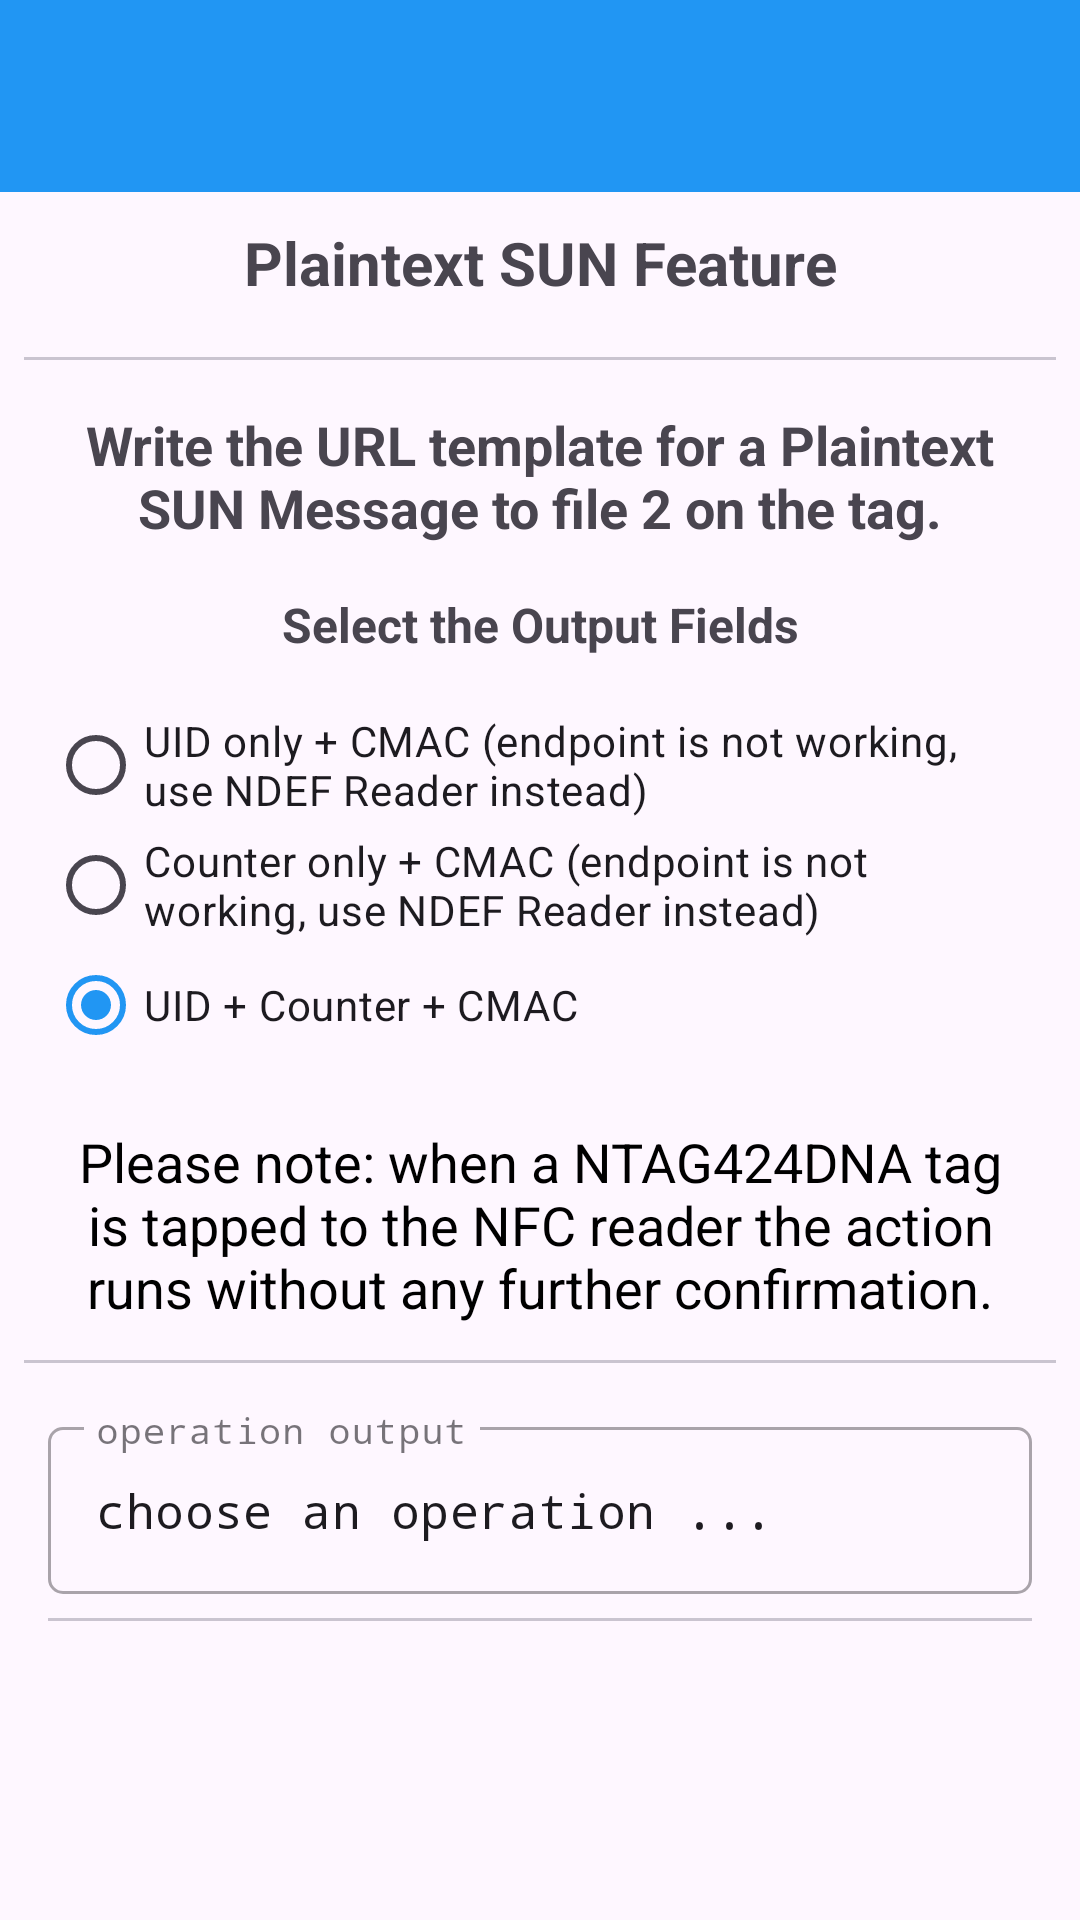

This screen was rendered from an Android layout file. Write that file and the resources it references.
<!-- AndroidManifest.xml: application theme Theme.Ntag424SunFeature -->
<!-- res/layout/activity_plaintext_sun.xml -->
<?xml version="1.0" encoding="utf-8"?>
<LinearLayout xmlns:android="http://schemas.android.com/apk/res/android"
    xmlns:app="http://schemas.android.com/apk/res-auto"
    xmlns:tools="http://schemas.android.com/tools"
    android:id="@+id/main"
    android:layout_width="match_parent"
    android:layout_height="match_parent"
    android:orientation="vertical"
    tools:context=".PlaintextSunActivity">

    <androidx.appcompat.widget.Toolbar
        android:id="@+id/main_toolbar"
        android:layout_width="match_parent"
        android:layout_height="?attr/actionBarSize"
        android:background="@color/colorPrimary"
        android:elevation="@dimen/toolbar_elevation"
        android:theme="@style/ThemeOverlay.AppCompat.Dark.ActionBar"
        app:popupTheme="@style/ThemeOverlay.AppCompat.Light" />

    <ScrollView
        android:layout_width="match_parent"
        android:layout_height="wrap_content">

        <LinearLayout
            android:layout_width="match_parent"
            android:layout_height="wrap_content"
            android:orientation="vertical">

            <TextView
                android:id="@+id/tvTitle"
                android:layout_width="match_parent"
                android:layout_height="wrap_content"
                android:padding="10dp"
                android:text="Plaintext SUN Feature"
                android:textAlignment="center"
                android:textSize="20sp"
                android:textStyle="bold" />

            <com.google.android.material.divider.MaterialDivider
                android:layout_width="match_parent"
                android:layout_height="wrap_content"
                android:layout_marginTop="8dp"
                app:dividerInsetEnd="8dp"
                app:dividerInsetStart="8dp" />

            <TextView
                android:id="@+id/tvMenu1"
                android:layout_width="match_parent"
                android:layout_height="wrap_content"
                android:visibility="gone"
                android:padding="16dp"
                android:text="Write the URL template for Plaintext SUN"
                android:textAlignment="center"
                android:textSize="16sp"
                android:textStyle="bold" />

            <TextView
                android:id="@+id/tvMenu1Info"
                android:layout_width="match_parent"
                android:layout_height="wrap_content"
                android:layout_marginStart="16dp"
                android:layout_marginTop="16dp"
                android:layout_marginEnd="16dp"
                android:text="Write the URL template for a Plaintext SUN Message to file 2 on the tag."
                android:textAlignment="center"
                android:textSize="18sp"
                android:textStyle="bold" />

            <TextView
                android:id="@+id/tvMenu2"
                android:layout_width="match_parent"
                android:layout_height="wrap_content"
                android:padding="16dp"
                android:text="Select the Output Fields"
                android:textAlignment="center"
                android:textSize="16sp"
                android:textStyle="bold" />

            <RadioGroup
                android:id="@+id/rgFields"
                android:layout_width="match_parent"
                android:layout_height="wrap_content"
                android:layout_marginStart="16dp"
                android:layout_marginEnd="16dp"
                android:layout_gravity="center_horizontal"
                android:gravity="start"
                android:orientation="vertical">

                <RadioButton
                    android:id="@+id/rbFieldUid"
                    android:layout_width="wrap_content"
                    android:layout_height="40dp"
                    android:checked="false"
                    android:text="UID only + CMAC (endpoint is not working, use NDEF Reader instead)" />

                <RadioButton
                    android:id="@+id/rbFieldCounter"
                    android:layout_width="wrap_content"
                    android:layout_height="40dp"
                    android:checked="false"
                    android:text="Counter only + CMAC (endpoint is not working, use NDEF Reader instead)" />

                <RadioButton
                    android:id="@+id/rbFieldUidCounter"
                    android:layout_width="wrap_content"
                    android:layout_height="40dp"
                    android:checked="true"
                    android:text="UID + Counter + CMAC" />

            </RadioGroup>

            <TextView
                android:id="@+id/tvInformation"
                android:layout_width="match_parent"
                android:layout_height="wrap_content"
                android:layout_marginStart="16dp"
                android:layout_marginTop="16dp"
                android:layout_marginEnd="16dp"
                android:background="@drawable/share_rounded_corner_light_orange_with_border"
                android:padding="4dp"
                android:text="Please note: when a NTAG424DNA tag is tapped to the NFC reader the action runs without any further confirmation."
                android:textAlignment="center"
                android:textColor="@color/black"
                android:textSize="18sp"
                android:textStyle="normal"
                android:visibility="visible" />

            <com.google.android.material.divider.MaterialDivider
                android:layout_width="match_parent"
                android:layout_height="wrap_content"
                android:layout_marginTop="8dp"
                app:dividerInsetEnd="8dp"
                app:dividerInsetStart="8dp" />

            <LinearLayout
                android:id="@+id/llFiles"
                android:layout_width="match_parent"
                android:layout_height="match_parent"
                android:layout_marginStart="8dp"
                android:layout_marginEnd="8dp"
                android:orientation="vertical"
                android:visibility="visible">

                <com.google.android.material.textfield.TextInputLayout
                    android:id="@+id/etOutputLayout"
                    style="@style/Widget.MaterialComponents.TextInputLayout.OutlinedBox"
                    android:layout_width="match_parent"
                    android:layout_height="wrap_content"
                    android:layout_marginStart="8dp"
                    android:layout_marginTop="16dp"
                    android:layout_marginEnd="8dp"
                    android:hint="operation output"
                    app:boxCornerRadiusBottomEnd="5dp"
                    app:boxCornerRadiusBottomStart="5dp"
                    app:boxCornerRadiusTopEnd="5dp"
                    app:boxCornerRadiusTopStart="5dp"
                    app:layout_constraintEnd_toEndOf="parent"
                    app:layout_constraintStart_toStartOf="parent"
                    app:layout_constraintTop_toTopOf="parent">

                    <com.google.android.material.textfield.TextInputEditText
                        android:id="@+id/etOutput"
                        android:layout_width="match_parent"
                        android:layout_height="wrap_content"
                        android:ellipsize="end"
                        android:focusable="false"
                        android:text="choose an operation ..."
                        android:typeface="monospace"
                        tools:ignore="KeyboardInaccessibleWidget" />
                </com.google.android.material.textfield.TextInputLayout>

                <com.google.android.material.divider.MaterialDivider
                    android:layout_width="match_parent"
                    android:layout_height="wrap_content"
                    android:layout_marginTop="8dp"
                    app:dividerInsetEnd="8dp"
                    app:dividerInsetStart="8dp" />

            </LinearLayout>

        </LinearLayout>

    </ScrollView>

</LinearLayout>
<!-- resources referenced by this layout -->
<resources>
  <color name="black">#FF000000</color>
  <color name="colorPrimary">#2196F3</color>
  <style name="Theme.Ntag424SunFeature" parent="Base.Theme.Ntag424SunFeature" />
  <style name="Base.Theme.Ntag424SunFeature" parent="Theme.Material3.DayNight.NoActionBar">
          
          
          <item name="colorPrimary">@color/colorPrimary</item>
          <item name="colorPrimaryVariant">@color/colorStatusBar</item>
      </style>
  <color name="colorStatusBar">#1E88E5</color>
</resources>
